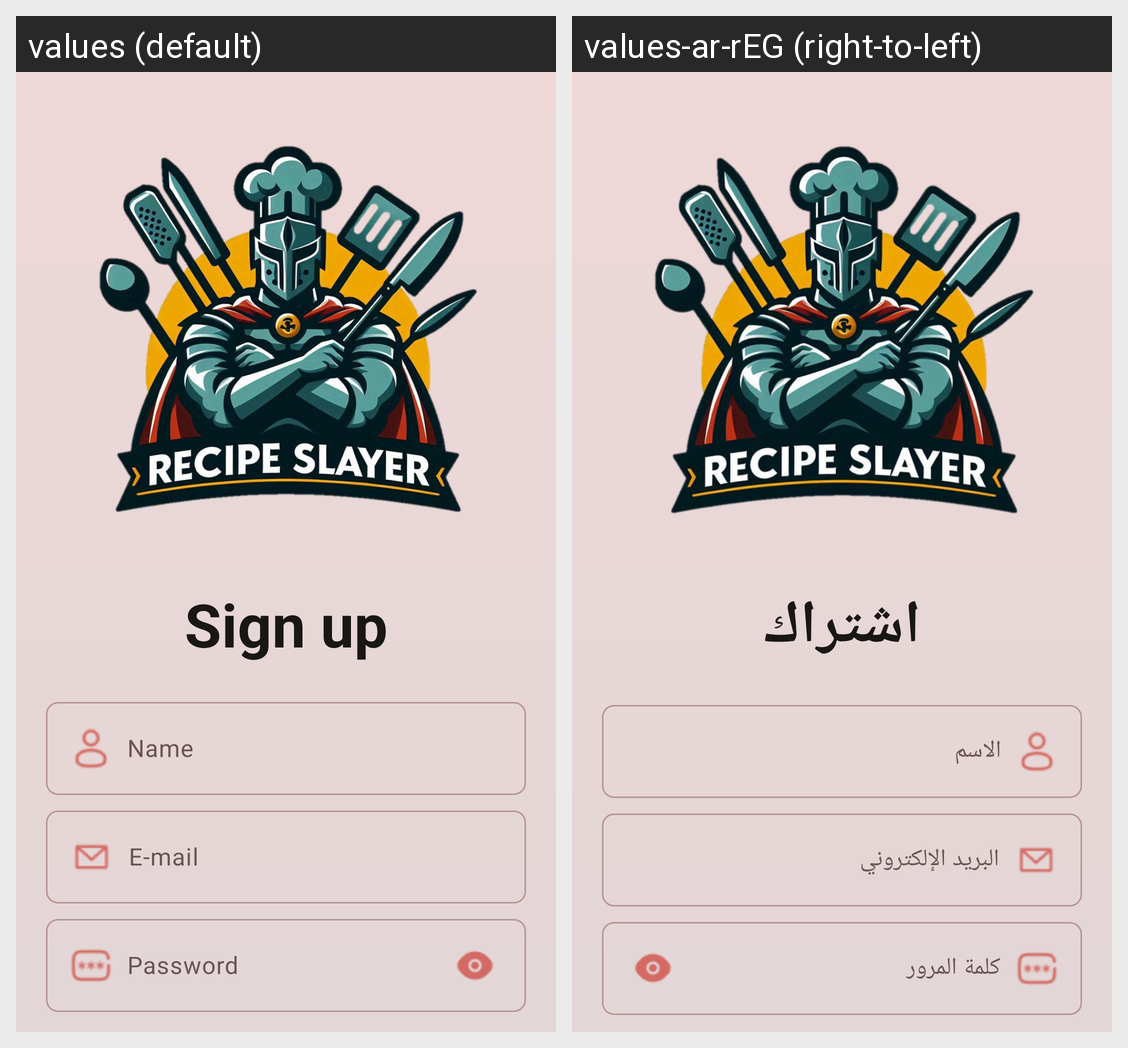

Strings drawn on this Android screen and how each of the app's shown locales translates them:
Android screen res/layout/fragment_register.xml rendered under 2 locales, left to right: values (default), values-ar-rEG (right-to-left). Device: Nexus 5 (rendered at 1080×1920; each locale shown at half size, 540×960, under a caption strip naming it); theme Theme.RecipeSlayer.
Strings drawn on this screen, with the default value and each locale's value (text and hints the layout hard-codes, and strings that could not be matched under every locale, appear in the picture but are not listed):

sign_up
  values: Sign up
  values-ar-rEG: اشتراك

name
  values: Name
  values-ar-rEG: الاسم

e_mail
  values: E-mail
  values-ar-rEG: البريد الإلكتروني

password
  values: Password
  values-ar-rEG: كلمة المرور
